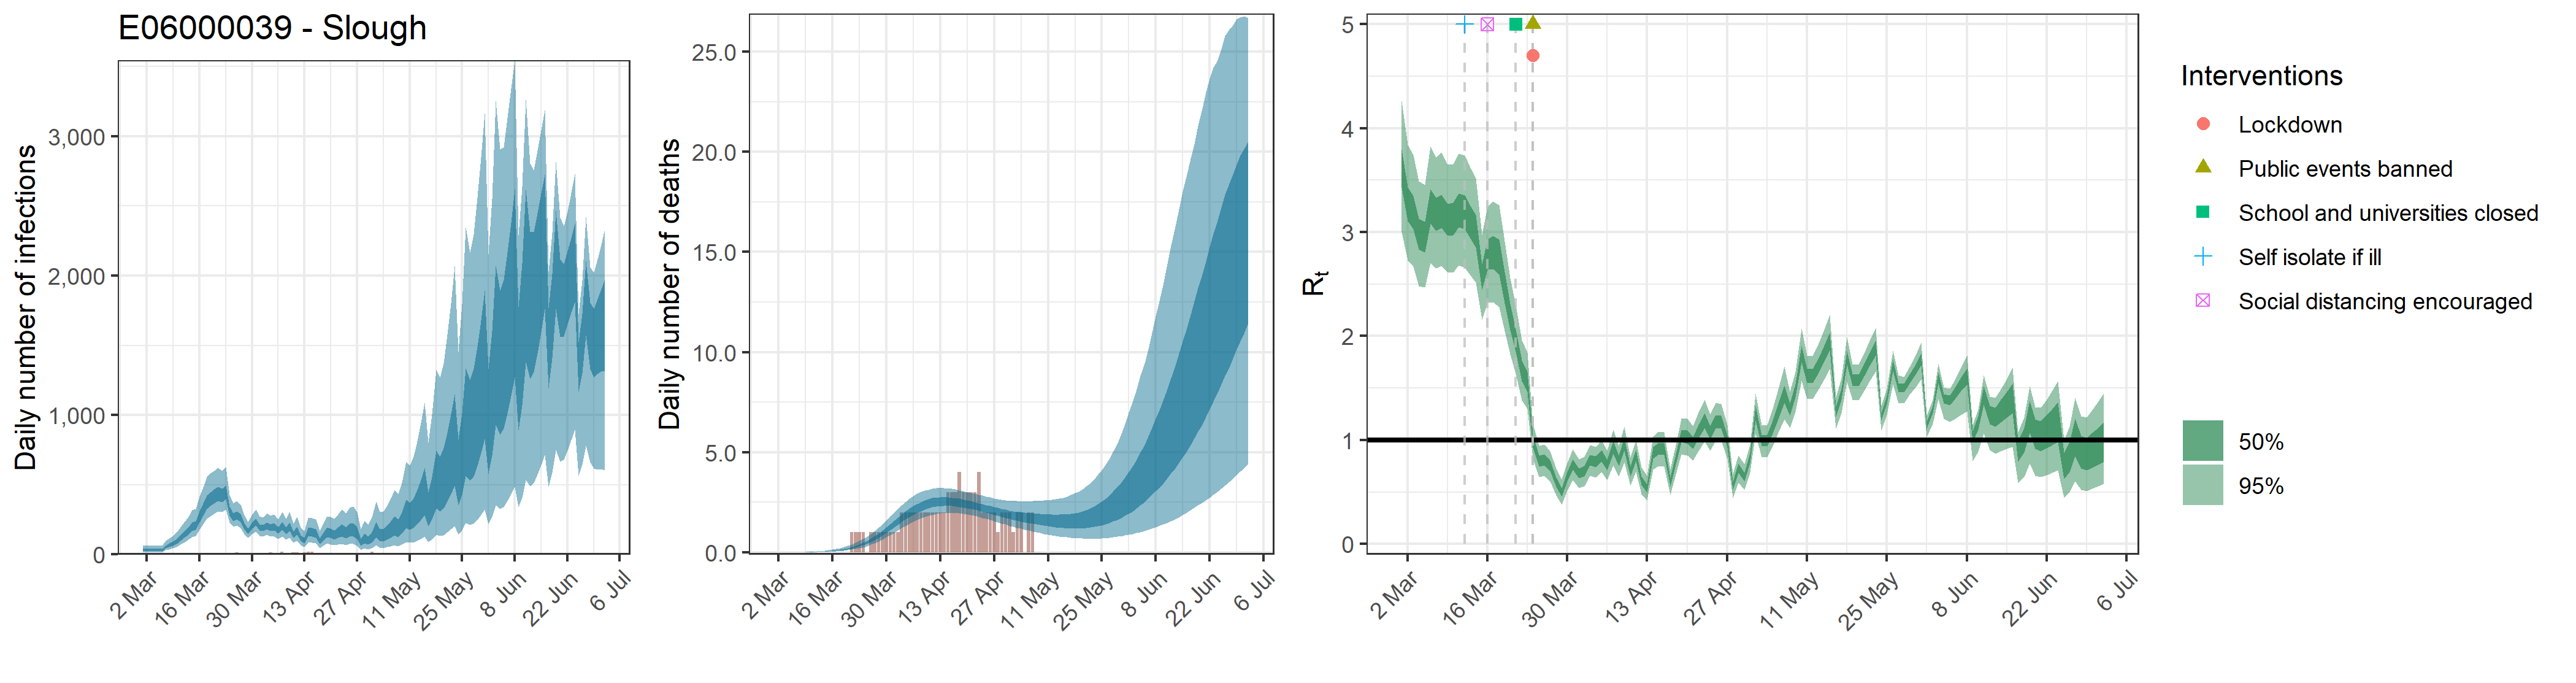

Values plotted in this chart, from the file beside it:
, date, country, reported_cases, predicted_cases, cases_min, cases_max, cases_min2, cases_max2, reported_deaths, estimated_deaths, deaths_min, deaths_max, deaths_min2, deaths_max2, rt, rt_min, rt_max, rt_min2, rt_max2
1, 2020-03-01, E06000039 - Slough, 0, 33.51, 15.81, 63.71, 24.67, 39.7, 0, 3.35147566730022e-14, 1.5812303016334e-14, 6.37097169318831e-14, 2.4668379568914e-14, 3.97012805346727e-14, 3.625, 3.002, 4.264, 3.429, 3.799
2, 2020-03-02, E06000039 - Slough, 0, 33.51, 15.81, 63.71, 24.67, 39.7, 0, 1.02266050834887e-06, 4.96412920304835e-07, 1.93681361725547e-06, 7.6877954172417e-07, 1.205041497523e-06, 3.28, 2.729, 3.837, 3.105, 3.432
3, 2020-03-03, E06000039 - Slough, 0, 33.51, 15.81, 63.71, 24.67, 39.7, 0, 1.0567491919605e-05, 5.12960017648329e-06, 2.00137407116399e-05, 7.9440552644831e-06, 1.24520954744043e-05, 3.203, 2.667, 3.746, 3.031, 3.351
4, 2020-03-04, E06000039 - Slough, 0, 33.51, 15.81, 63.71, 24.67, 39.7, 0, 6.85182540593742e-05, 3.32596656604239e-05, 0.0001298, 5.15082292955194e-05, 8.07377803340408e-05, 2.993, 2.482, 3.49, 2.834, 3.131
5, 2020-03-05, E06000039 - Slough, 0, 33.51, 15.81, 63.71, 24.67, 39.7, 0, 0.0002761, 0.000134, 0.0005229, 0.0002076, 0.0003254, 2.963, 2.467, 3.453, 2.807, 3.098
6, 2020-03-06, E06000039 - Slough, 1, 33.51, 15.81, 63.71, 24.67, 39.7, 0, 0.0007909, 0.0003839, 0.001498, 0.0005945, 0.0009319, 3.26, 2.707, 3.826, 3.085, 3.411
7, 2020-03-07, E06000039 - Slough, 0, 55.45, 30.05, 95.62, 43.83, 64.1, 0, 0.001854, 0.0009002, 0.003512, 0.001394, 0.002185, 3.184, 2.65, 3.72, 3.014, 3.332
8, 2020-03-08, E06000039 - Slough, 3, 67.39, 36.78, 115.3, 53.29, 77.83, 0, 0.003675, 0.001784, 0.006959, 0.002763, 0.00433, 3.214, 2.673, 3.768, 3.042, 3.363
9, 2020-03-09, E06000039 - Slough, 1, 79.03, 44.07, 133, 63.16, 90.84, 0, 0.006491, 0.003152, 0.01229, 0.004881, 0.007648, 3.127, 2.609, 3.65, 2.963, 3.273
10, 2020-03-10, E06000039 - Slough, 0, 96.07, 55.11, 157.6, 77.47, 110.2, 0, 0.01063, 0.005169, 0.02011, 0.008003, 0.01252, 3.133, 2.612, 3.655, 2.97, 3.283
11, 2020-03-11, E06000039 - Slough, 5, 119.8, 70.03, 193, 97.39, 137, 0, 0.01622, 0.007898, 0.03061, 0.01223, 0.0191, 3.216, 2.68, 3.756, 3.05, 3.371
12, 2020-03-12, E06000039 - Slough, 6, 144.6, 86.2, 230, 118.3, 164.9, 0, 0.02358, 0.01153, 0.04432, 0.0178, 0.0278, 3.193, 2.658, 3.738, 3.027, 3.354
13, 2020-03-13, E06000039 - Slough, 3, 171.2, 104, 270.1, 141, 194.8, 0, 0.03308, 0.0163, 0.0618, 0.02505, 0.03895, 3.099, 2.587, 3.618, 2.939, 3.252
14, 2020-03-14, E06000039 - Slough, 2, 202.6, 125.9, 316, 168.6, 229.6, 0, 0.04484, 0.02219, 0.08305, 0.03405, 0.0528, 3.012, 2.514, 3.52, 2.855, 3.167
15, 2020-03-15, E06000039 - Slough, 4, 210.1, 132.5, 324.6, 175.2, 237.6, 0, 0.05944, 0.02972, 0.1091, 0.04545, 0.06971, 2.57, 2.155, 2.974, 2.443, 2.692
16, 2020-03-16, E06000039 - Slough, 7, 273.2, 176.1, 413.1, 230.7, 307.3, 0, 0.07736, 0.03918, 0.1402, 0.05964, 0.09033, 2.786, 2.322, 3.244, 2.64, 2.93
17, 2020-03-17, E06000039 - Slough, 5, 326.4, 215.1, 482.1, 278.3, 365.7, 0, 0.099, 0.05103, 0.1772, 0.07671, 0.1153, 2.809, 2.33, 3.295, 2.645, 2.966
18, 2020-03-18, E06000039 - Slough, 1, 381.5, 254.1, 556.9, 327.7, 425.2, 0, 0.1252, 0.06558, 0.2208, 0.09798, 0.1454, 2.77, 2.282, 3.262, 2.595, 2.931
19, 2020-03-19, E06000039 - Slough, 5, 404, 274.3, 580.7, 349, 447.3, 0, 0.1569, 0.08387, 0.272, 0.1237, 0.1814, 2.47, 2.05, 2.91, 2.316, 2.614
20, 2020-03-20, E06000039 - Slough, 5, 423.1, 291.2, 601, 368.1, 467.7, 0, 0.1947, 0.1066, 0.3304, 0.1548, 0.2247, 2.189, 1.827, 2.56, 2.058, 2.312
21, 2020-03-21, E06000039 - Slough, 2, 441.5, 307.7, 620.4, 385.6, 486.8, 1, 0.2399, 0.1345, 0.3985, 0.1927, 0.2763, 1.961, 1.637, 2.295, 1.847, 2.069
22, 2020-03-22, E06000039 - Slough, 6, 428.7, 303.9, 600.2, 376, 472.9, 1, 0.2934, 0.1674, 0.4798, 0.2383, 0.3367, 1.666, 1.383, 1.963, 1.568, 1.764
23, 2020-03-23, E06000039 - Slough, 10, 450.6, 321.9, 624.8, 395.7, 495.5, 1, 0.3567, 0.2086, 0.5727, 0.2918, 0.4078, 1.564, 1.299, 1.845, 1.468, 1.657
24, 2020-03-24, E06000039 - Slough, 7, 312.7, 228.6, 426.7, 276, 343.1, 1, 0.4305, 0.2564, 0.6755, 0.3552, 0.4899, 0.9901, 0.8159, 1.161, 0.9303, 1.054
25, 2020-03-25, E06000039 - Slough, 6, 270.2, 198.5, 364.7, 238.7, 296.1, 0, 0.5164, 0.3134, 0.7952, 0.43, 0.5868, 0.7987, 0.647, 0.9468, 0.7473, 0.8538
26, 2020-03-26, E06000039 - Slough, 12, 283.1, 206.7, 384.2, 250, 310.6, 1, 0.6145, 0.3807, 0.927, 0.5166, 0.6961, 0.8082, 0.6553, 0.9568, 0.7566, 0.8635
27, 2020-03-27, E06000039 - Slough, 11, 264.3, 192.1, 358.6, 233.6, 289.1, 1, 0.7254, 0.4593, 1.074, 0.614, 0.8183, 0.7505, 0.6026, 0.893, 0.7019, 0.8013
28, 2020-03-28, E06000039 - Slough, 5, 206.6, 147.6, 282.5, 182.8, 226.5, 1, 0.8483, 0.5485, 1.24, 0.7224, 0.9549, 0.5948, 0.4684, 0.7256, 0.5516, 0.6383
29, 2020-03-29, E06000039 - Slough, 6, 167.5, 118.5, 232.8, 147.5, 185, 1, 0.982, 0.648, 1.415, 0.8417, 1.098, 0.4966, 0.3815, 0.6207, 0.4564, 0.5358
30, 2020-03-30, E06000039 - Slough, 10, 208.6, 147.5, 287.2, 184.4, 229.5, 1, 1.124, 0.7537, 1.596, 0.9699, 1.254, 0.6469, 0.513, 0.7816, 0.6021, 0.6938
31, 2020-03-31, E06000039 - Slough, 6, 233, 162.8, 323.6, 205.4, 256.3, 1, 1.273, 0.8654, 1.791, 1.105, 1.416, 0.7659, 0.618, 0.9119, 0.7162, 0.8187
32, 2020-04-01, E06000039 - Slough, 11, 194.7, 134.7, 272.1, 170.6, 215.4, 1, 1.424, 0.9815, 1.986, 1.241, 1.578, 0.6793, 0.5413, 0.8158, 0.6333, 0.7271
33, 2020-04-02, E06000039 - Slough, 3, 189.8, 128.6, 266.5, 165.9, 210.7, 1, 1.575, 1.096, 2.171, 1.381, 1.742, 0.699, 0.5582, 0.8385, 0.6527, 0.7485
34, 2020-04-03, E06000039 - Slough, 10, 207.8, 139.8, 293.5, 181.2, 231, 2, 1.722, 1.211, 2.353, 1.515, 1.901, 0.8055, 0.6541, 0.9522, 0.7546, 0.8598
35, 2020-04-04, E06000039 - Slough, 14, 194.6, 128.8, 277.8, 168.5, 216.8, 2, 1.862, 1.321, 2.52, 1.644, 2.053, 0.791, 0.6408, 0.9354, 0.7408, 0.8439
36, 2020-04-05, E06000039 - Slough, 5, 200.2, 129.9, 287.3, 172.6, 224, 2, 1.991, 1.433, 2.679, 1.765, 2.19, 0.8477, 0.6912, 0.9965, 0.7944, 0.9028
37, 2020-04-06, E06000039 - Slough, 9, 173.2, 108.9, 252.5, 148.1, 195.4, 2, 2.109, 1.534, 2.813, 1.877, 2.317, 0.7589, 0.6127, 0.9015, 0.7104, 0.8123
38, 2020-04-07, E06000039 - Slough, 18, 205.5, 128.1, 302.8, 174.5, 233, 2, 2.213, 1.625, 2.929, 1.976, 2.428, 0.9291, 0.7589, 1.098, 0.8704, 0.9912
39, 2020-04-08, E06000039 - Slough, 9, 172, 104.7, 257.9, 144.9, 195.8, 2, 2.303, 1.702, 3.019, 2.063, 2.521, 0.7995, 0.6486, 0.9441, 0.7493, 0.853
40, 2020-04-09, E06000039 - Slough, 8, 201.1, 120.6, 304.8, 168.6, 230.1, 2, 2.378, 1.769, 3.078, 2.14, 2.601, 0.9573, 0.7839, 1.129, 0.8969, 1.02
41, 2020-04-10, E06000039 - Slough, 14, 143.5, 82.85, 222.4, 118.4, 165, 2, 2.439, 1.821, 3.136, 2.201, 2.663, 0.697, 0.5593, 0.8327, 0.651, 0.7465
42, 2020-04-11, E06000039 - Slough, 12, 171.6, 98.28, 267.3, 140.9, 197.4, 2, 2.485, 1.871, 3.175, 2.25, 2.71, 0.8506, 0.6973, 0.9965, 0.7989, 0.9046
43, 2020-04-12, E06000039 - Slough, 9, 119.8, 65.24, 192.2, 96.61, 139.1, 2, 2.517, 1.912, 3.203, 2.284, 2.737, 0.6081, 0.4817, 0.7364, 0.5654, 0.6528
44, 2020-04-13, E06000039 - Slough, 14, 102.4, 52.88, 167.6, 81.7, 119.7, 2, 2.536, 1.942, 3.215, 2.305, 2.754, 0.5344, 0.4187, 0.6538, 0.4947, 0.574
45, 2020-04-14, E06000039 - Slough, 17, 161, 85.36, 259.6, 128.3, 188.5, 2, 2.544, 1.964, 3.212, 2.318, 2.754, 0.8774, 0.7183, 1.036, 0.8232, 0.9354
46, 2020-04-15, E06000039 - Slough, 16, 160.2, 83.56, 261.1, 126.7, 188.5, 3, 2.541, 1.966, 3.19, 2.319, 2.744, 0.9167, 0.7529, 1.079, 0.8605, 0.9759
47, 2020-04-16, E06000039 - Slough, 8, 153.4, 78.28, 253.2, 120.3, 181.3, 3, 2.53, 1.972, 3.177, 2.314, 2.731, 0.9121, 0.747, 1.075, 0.8554, 0.9718
48, 2020-04-17, E06000039 - Slough, 10, 98.08, 46.6, 168.4, 75.68, 116.4, 3, 2.51, 1.969, 3.14, 2.301, 2.706, 0.5978, 0.4756, 0.7224, 0.5567, 0.6406
49, 2020-04-18, E06000039 - Slough, 8, 129.6, 62.81, 221.4, 99.56, 154.7, 4, 2.484, 1.947, 3.104, 2.273, 2.68, 0.8104, 0.6654, 0.9523, 0.7615, 0.8613
50, 2020-04-19, E06000039 - Slough, 6, 160.5, 77.64, 274.2, 123.4, 192.2, 3, 2.451, 1.924, 3.052, 2.244, 2.643, 1.038, 0.865, 1.204, 0.9785, 1.099
51, 2020-04-20, E06000039 - Slough, 7, 154.9, 71.97, 270.5, 117.3, 186.7, 3, 2.414, 1.899, 3.013, 2.216, 2.601, 1.028, 0.8528, 1.205, 0.9659, 1.092
52, 2020-04-21, E06000039 - Slough, 5, 144.4, 65.22, 257.3, 108.2, 174.2, 3, 2.372, 1.864, 2.97, 2.171, 2.557, 0.9712, 0.8032, 1.135, 0.9135, 1.031
53, 2020-04-22, E06000039 - Slough, 7, 160, 70.46, 288.4, 118.4, 194.6, 3, 2.327, 1.829, 2.924, 2.129, 2.506, 1.081, 0.8941, 1.267, 1.016, 1.147
54, 2020-04-23, E06000039 - Slough, 5, 175.6, 75.76, 320.4, 128.8, 214.2, 4, 2.279, 1.761, 2.872, 2.085, 2.462, 1.185, 0.9849, 1.389, 1.115, 1.258
55, 2020-04-24, E06000039 - Slough, 8, 160.5, 67.2, 296.6, 116.7, 196.3, 2, 2.229, 1.717, 2.835, 2.033, 2.411, 1.073, 0.8958, 1.244, 1.012, 1.136
56, 2020-04-25, E06000039 - Slough, 4, 178.7, 73.32, 334.7, 128.8, 219.5, 2, 2.179, 1.669, 2.786, 1.981, 2.364, 1.177, 0.9919, 1.359, 1.111, 1.242
57, 2020-04-26, E06000039 - Slough, 6, 181.6, 73.32, 343.3, 130.1, 224.1, 2, 2.127, 1.61, 2.745, 1.926, 2.311, 1.174, 0.9946, 1.347, 1.113, 1.238
58, 2020-04-27, E06000039 - Slough, 6, 156.5, 60.56, 304.1, 109.6, 193.4, 2, 2.077, 1.553, 2.708, 1.872, 2.264, 0.9868, 0.8225, 1.144, 0.9303, 1.045
59, 2020-04-28, E06000039 - Slough, 6, 91.05, 32.59, 181, 62.33, 112.5, 1, 2.028, 1.493, 2.671, 1.821, 2.218, 0.5598, 0.4457, 0.6767, 0.5217, 0.5993
60, 2020-04-29, E06000039 - Slough, 4, 118.9, 42.37, 240.9, 81.08, 148.3, 2, 1.982, 1.448, 2.637, 1.772, 2.173, 0.7271, 0.5931, 0.8532, 0.6841, 0.7742
... 64 more rows
